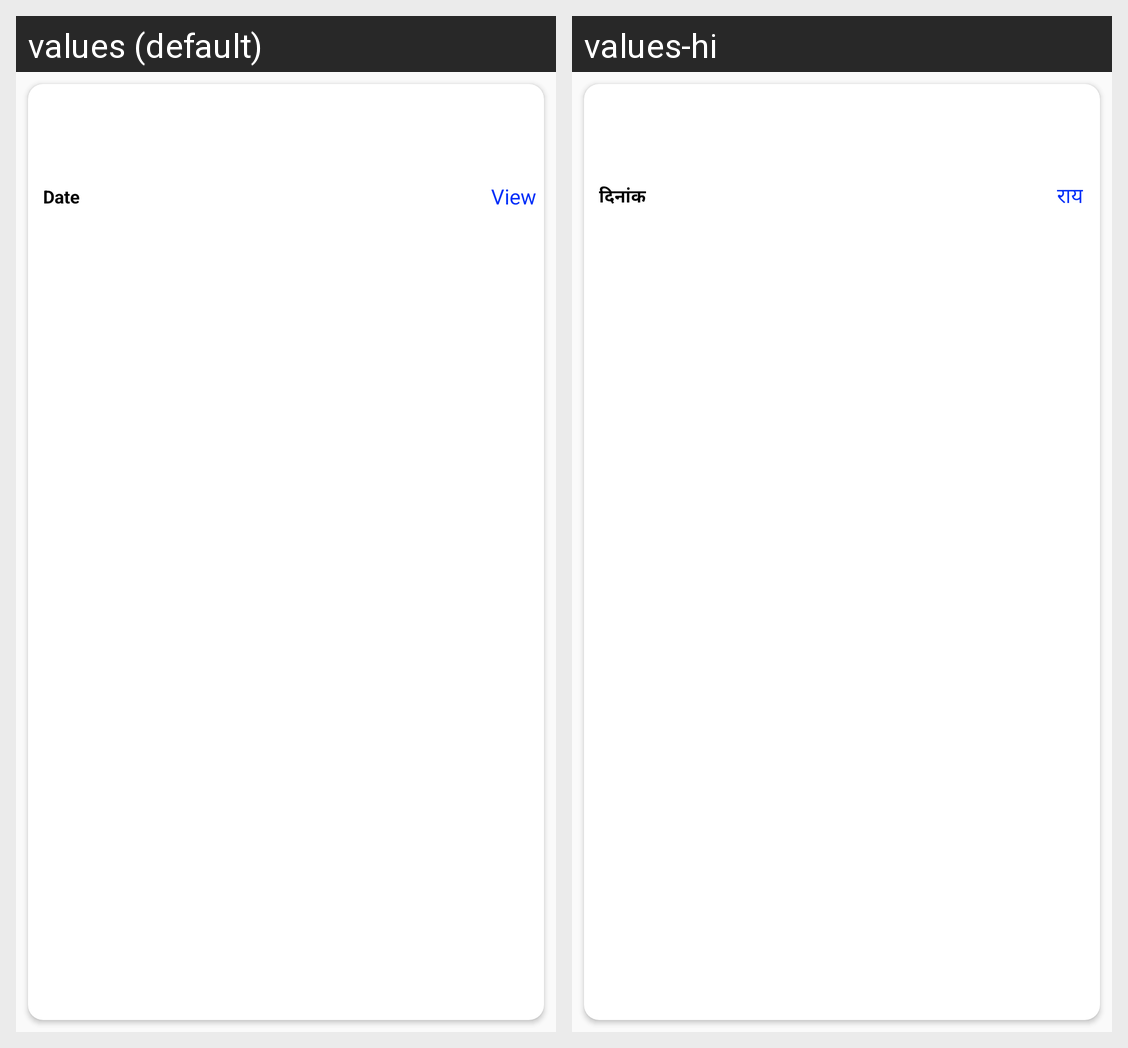

For this localized Android screen grid, give each drawn string resource with its value in every locale shown.
Android screen res/layout/adapter_student_notification.xml rendered under 2 locales, left to right: values (default), values-hi. Device: Nexus 5 (rendered at 1080×1920; each locale shown at half size, 540×960, under a caption strip naming it); theme AppTheme.
Strings drawn on this screen, with the default value and each locale's value (text and hints the layout hard-codes, and strings that could not be matched under every locale, appear in the picture but are not listed):

date
  values: Date
  values-hi: दिनांक

view
  values: View
  values-hi: राय
